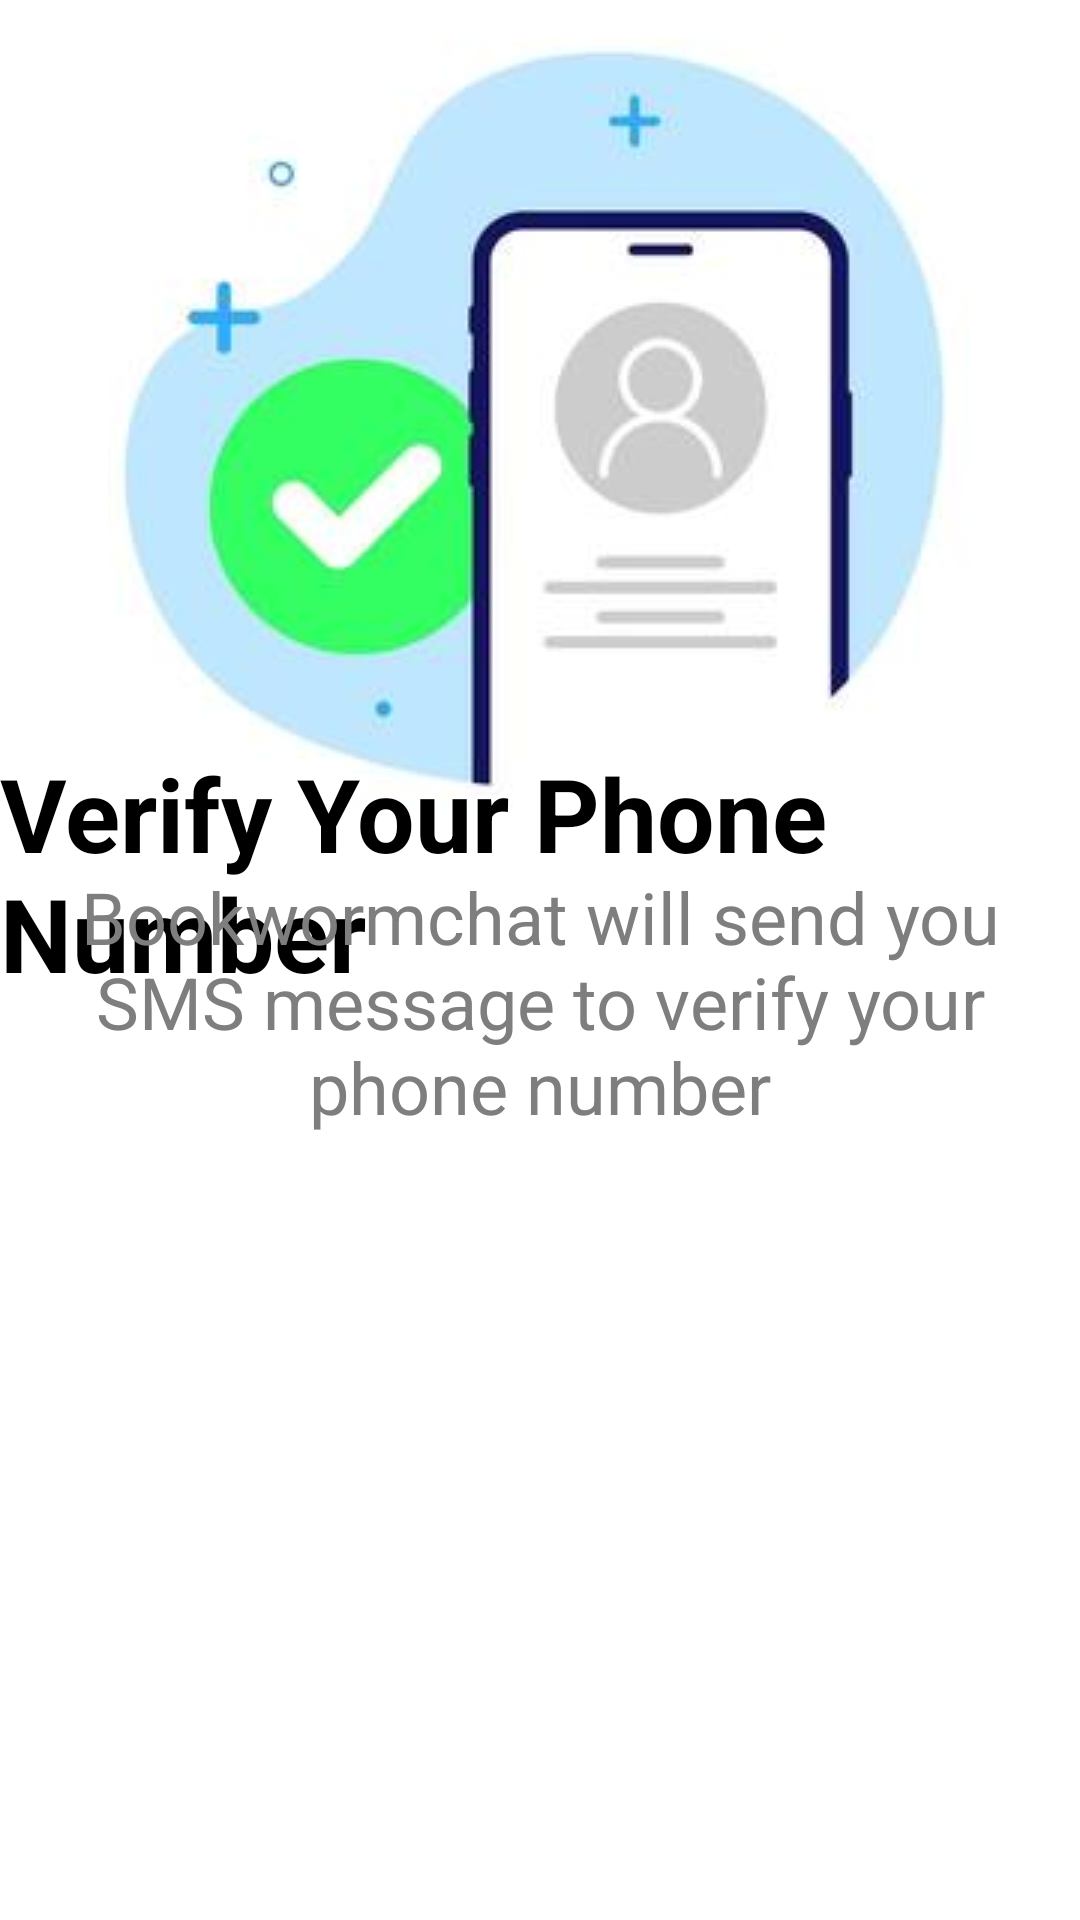

The Android layout XML behind this screen, and the referenced resources:
<!-- AndroidManifest.xml: application theme Theme.BookWormConnect -->
<!-- res/layout/activity_phone_number.xml -->
<?xml version="1.0" encoding="utf-8"?>
<androidx.constraintlayout.widget.ConstraintLayout xmlns:android="http://schemas.android.com/apk/res/android"
    xmlns:app="http://schemas.android.com/apk/res-auto"
    xmlns:tools="http://schemas.android.com/tools"
    android:id="@+id/main"
    android:layout_width="match_parent"
    android:layout_height="match_parent"
    android:background="#ffffff"
    tools:context=".PhoneNumberActivity">

    <ImageView
        android:id="@+id/imageView4"
        android:layout_width="wrap_content"
        android:layout_height="wrap_content"
        android:layout_marginTop="8dp"
        app:layout_constraintEnd_toEndOf="parent"
        app:layout_constraintStart_toStartOf="parent"
        app:layout_constraintTop_toTopOf="parent"
        app:srcCompat="@drawable/mobileauth" />

    <TextView
        android:id="@+id/textView4"
        android:layout_width="wrap_content"
        android:layout_height="wrap_content"
        android:layout_marginTop="24dp"
        android:text="Verify Your Phone Number"
        android:textColor="#000000"
        android:textSize="34sp"
        android:textStyle="bold"
        app:layout_constraintBottom_toBottomOf="@+id/imageView4"
        app:layout_constraintEnd_toEndOf="@+id/imageView4"
        app:layout_constraintStart_toStartOf="@+id/imageView4"
        app:layout_constraintTop_toBottomOf="@+id/imageView4" />

    <TextView
        android:id="@+id/textView7"
        android:layout_width="wrap_content"
        android:layout_height="wrap_content"
        android:layout_marginTop="400dp"
        android:gravity="center"
        android:text="Bookwormchat will send you SMS message to verify your phone number"
        android:textColor="#7E7E7E"
        android:textSize="24sp"
        app:layout_constraintBottom_toBottomOf="@+id/textView4"
        app:layout_constraintEnd_toEndOf="@+id/textView4"
        app:layout_constraintStart_toStartOf="@+id/textView4"
        app:layout_constraintTop_toBottomOf="@+id/textView4" />

    <androidx.cardview.widget.CardView
        android:layout_width="match_parent"
        android:layout_height="wrap_content"
        android:layout_marginStart="16dp"
        android:layout_marginTop="16dp"
        android:layout_marginEnd="16dp"
        app:layout_constraintBottom_toBottomOf="@+id/textView7"
        app:layout_constraintEnd_toEndOf="parent"
        app:layout_constraintStart_toStartOf="parent"
        app:layout_constraintTop_toBottomOf="@+id/textView7" />

</androidx.constraintlayout.widget.ConstraintLayout>
<!-- resources referenced by this layout -->
<resources>
  <!-- drawable mobileauth: png bitmap (drawable, 58248 bytes) -->
  <style name="Theme.BookWormConnect" parent="Base.Theme.BookWormConnect" />
  <style name="Base.Theme.BookWormConnect" parent="Theme.Material3.DayNight.NoActionBar">
          
          
      </style>
</resources>
